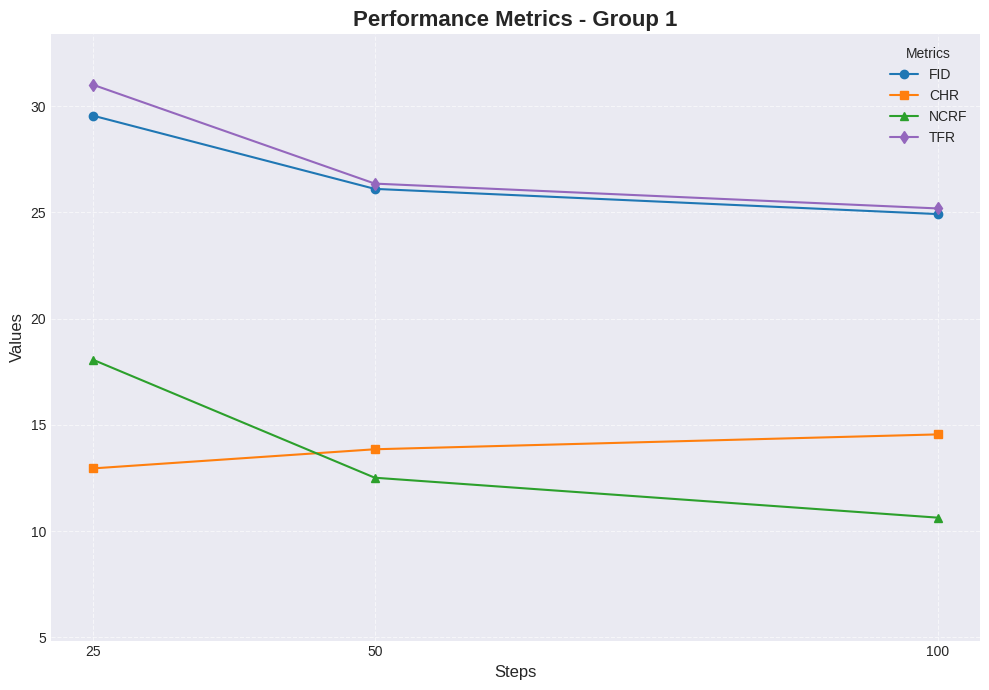
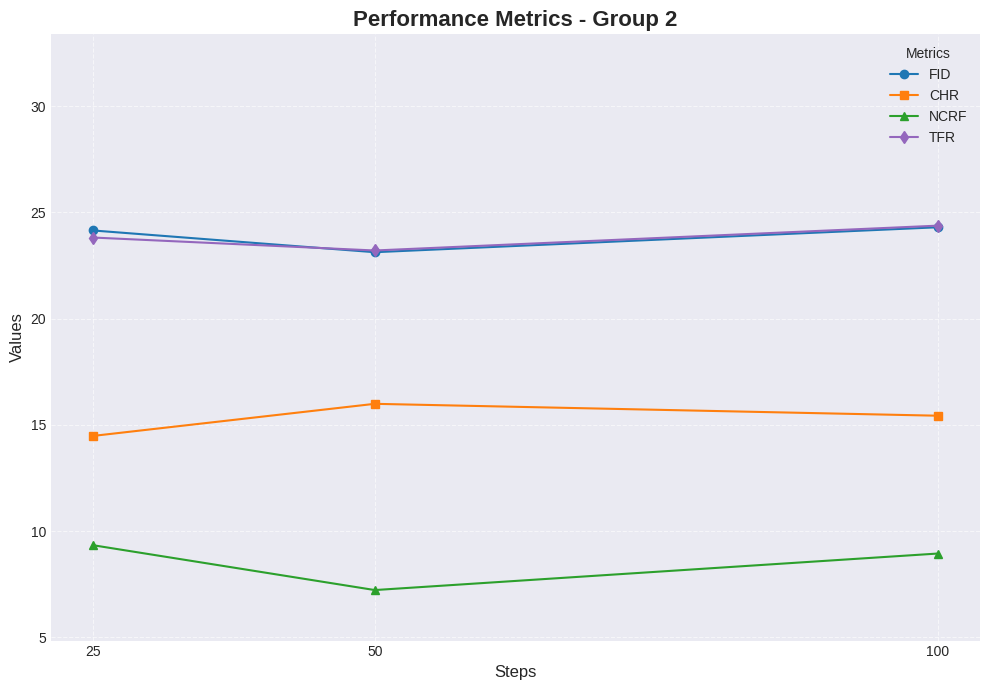

Here is the Python script that generated these plots, in order:
import pandas as pd
import matplotlib.pyplot as plt

# Apply a modern, clean style to the plots
plt.style.use('seaborn-v0_8-darkgrid')

# --- Data Definition ---
# Data for Group 1 with the 'tfr' metric
data_group1 = {
    'steps': [25, 50, 100],
    'fid': [29.5561, 26.1112, 24.9252],
    'chr': [12.95, 13.85, 14.55],
    'ncrf': [18.06, 12.51, 10.63],
    'tfr': [31.01, 26.36, 25.19]
}
df1 = pd.DataFrame(data_group1)

# Data for Group 2 with the 'tfr' metric
data_group2 = {
    'steps': [25, 50, 100],
    'fid': [24.1521, 23.1295, 24.3040],
    'chr': [14.48, 15.99, 15.43],
    'ncrf': [9.33, 7.22, 8.94],
    'tfr': [23.82, 23.21, 24.38]
}
df2 = pd.DataFrame(data_group2)

# Define a consistent color and marker scheme
colors = {'fid': '#1f77b4', 'chr': '#ff7f0e', 'ncrf': '#2ca02c', 'tfr': '#9467bd'}
markers = {'fid': 'o', 'chr': 's', 'ncrf': '^', 'tfr': 'd'}

# List of all metrics to plot
metrics_to_plot = ['fid', 'chr', 'ncrf', 'tfr']

# --- Calculate a consistent Y-axis range for both plots ---
# Combine all relevant data points to find the global min and max
all_data_values = pd.concat([
    df1[metrics_to_plot].stack(),
    df2[metrics_to_plot].stack()
])
y_min = all_data_values.min()
y_max = all_data_values.max()

# Add a small buffer to the y-axis limits for better visualization
y_buffer = (y_max - y_min) * 0.1
y_limits = (y_min - y_buffer, y_max + y_buffer)

# --- Plotting the First Group as a standalone figure ---
plt.figure(figsize=(10, 7))

for metric in metrics_to_plot:
    plt.plot(df1['steps'], df1[metric],
             marker=markers[metric],
             label=metric.upper(),
             color=colors[metric])

plt.title('Performance Metrics - Group 1', fontsize=16, fontweight='bold')
plt.xlabel('Steps', fontsize=12)
plt.ylabel('Values', fontsize=12)
plt.xticks(df1['steps'])
plt.ylim(y_limits)  # Apply the consistent y-axis limits
plt.grid(True, linestyle='--', alpha=0.6)
plt.legend(title='Metrics')
plt.tight_layout()
plt.savefig('performance_group1.png')
plt.show()
plt.close()

# --- Plotting the Second Group as a standalone figure ---
plt.figure(figsize=(10, 7))

for metric in metrics_to_plot:
    plt.plot(df2['steps'], df2[metric],
             marker=markers[metric],
             label=metric.upper(),
             color=colors[metric])

plt.title('Performance Metrics - Group 2', fontsize=16, fontweight='bold')
plt.xlabel('Steps', fontsize=12)
plt.ylabel('Values', fontsize=12)
plt.xticks(df2['steps'])
plt.ylim(y_limits)  # Apply the consistent y-axis limits
plt.grid(True, linestyle='--', alpha=0.6)
plt.legend(title='Metrics')
plt.tight_layout()
plt.savefig('performance_group2.png')
plt.show()
plt.close()

print("Two separate plots with a consistent y-axis have been saved as 'performance_group1.png' and 'performance_group2.png'")
